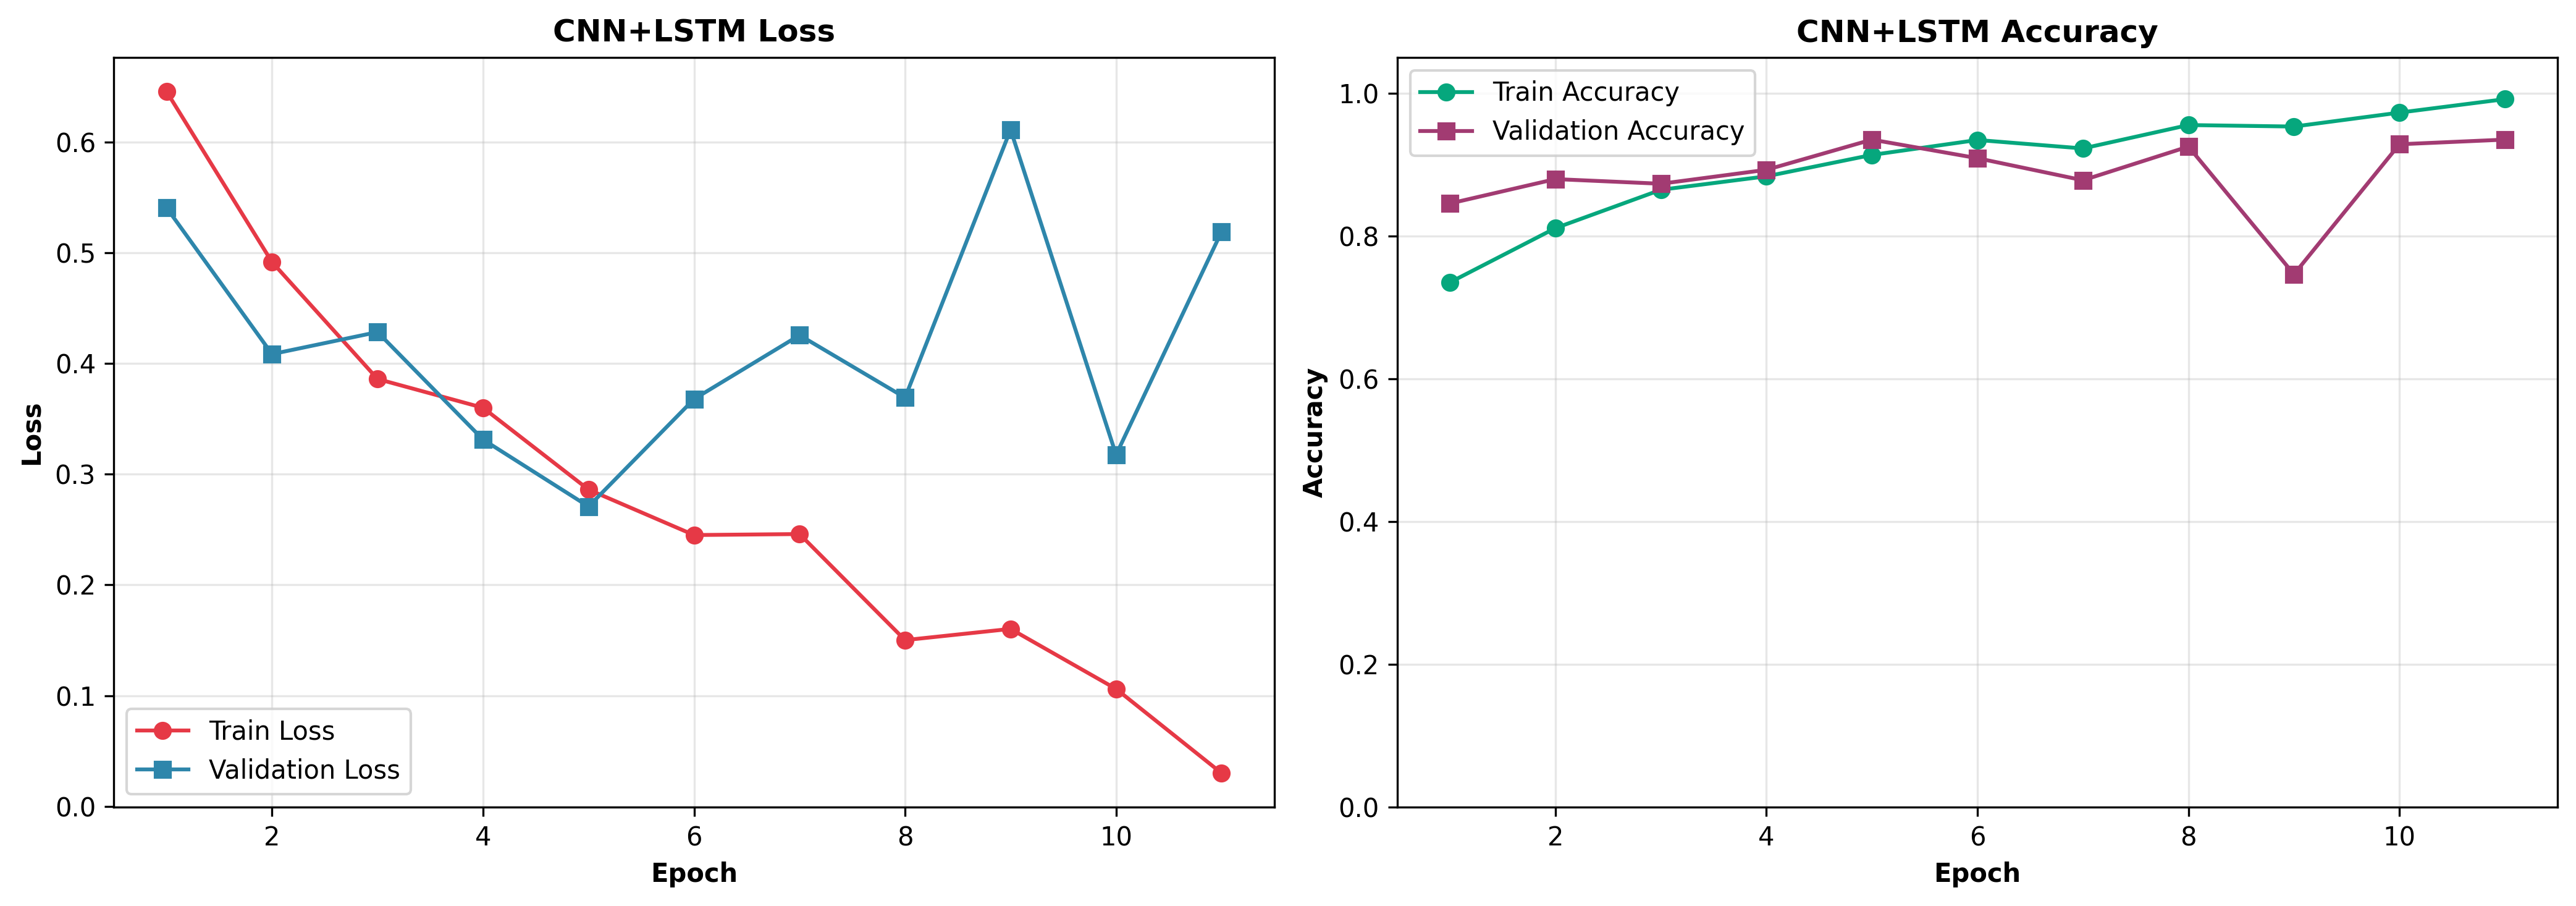

Source data for this figure (header and first rows):
epoch, train_loss, train_accuracy, validation_loss, validation_accuracy
1, 0.6458, 0.735, 0.5408, 0.8455
2, 0.4917, 0.811, 0.4085, 0.8797
3, 0.386, 0.8647, 0.4284, 0.8732
4, 0.3601, 0.8835, 0.3313, 0.8927
5, 0.2861, 0.9135, 0.2708, 0.935
6, 0.2451, 0.9344, 0.3679, 0.9089
7, 0.246, 0.9226, 0.4256, 0.878
8, 0.1501, 0.9554, 0.3692, 0.9252
9, 0.1603, 0.9533, 0.6113, 0.7463
10, 0.106, 0.9728, 0.3176, 0.9285
11, 0.02994, 0.9916, 0.5192, 0.935
